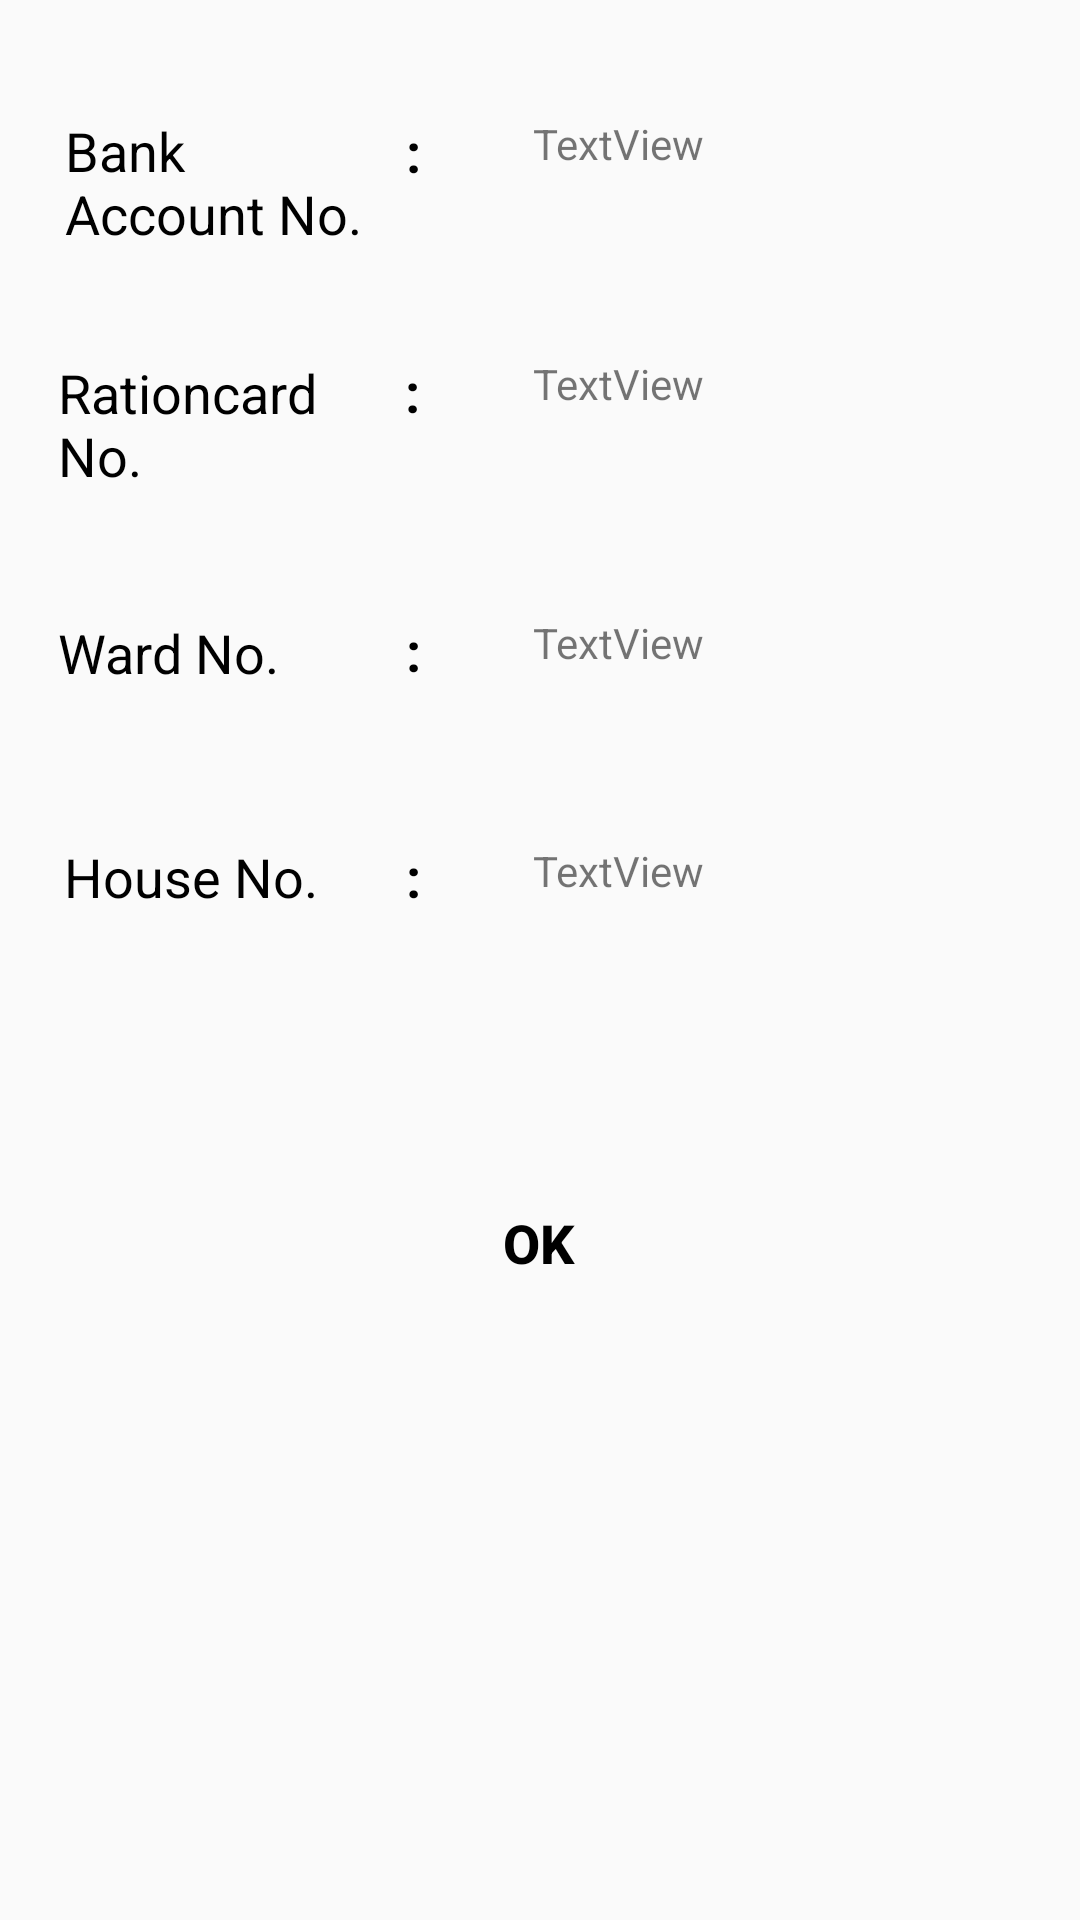

Android layout source for this screen:
<!-- AndroidManifest.xml: application theme AppTheme -->
<!-- res/layout/activity_userprofile2.xml -->
<?xml version="1.0" encoding="utf-8"?>
<android.support.constraint.ConstraintLayout xmlns:android="http://schemas.android.com/apk/res/android"
    xmlns:app="http://schemas.android.com/apk/res-auto"
    xmlns:tools="http://schemas.android.com/tools"
    android:layout_width="match_parent"
    android:layout_height="match_parent"
    tools:context=".userprofile2">

    <TextView
        android:id="@+id/textView3"
        android:layout_width="100dp"
        android:layout_height="50dp"
        android:layout_marginStart="8dp"
        android:layout_marginLeft="8dp"
        android:layout_marginTop="8dp"
        android:layout_marginEnd="8dp"
        android:layout_marginRight="8dp"
        android:layout_marginBottom="8dp"
        android:text="Bank Account No."
        android:textColor="@android:color/black"
        android:textSize="18sp"
        app:layout_constraintBottom_toBottomOf="parent"
        app:layout_constraintEnd_toEndOf="parent"
        app:layout_constraintHorizontal_bias="0.056"
        app:layout_constraintStart_toStartOf="parent"
        app:layout_constraintTop_toTopOf="parent"
        app:layout_constraintVertical_bias="0.052" />

    <TextView
        android:id="@+id/textView7"
        android:layout_width="27dp"
        android:layout_height="30dp"
        android:layout_marginStart="8dp"
        android:layout_marginLeft="8dp"
        android:layout_marginTop="8dp"
        android:layout_marginEnd="8dp"
        android:layout_marginRight="8dp"
        android:layout_marginBottom="8dp"
        android:text=":"
        android:textColor="@android:color/black"
        android:textSize="18sp"
        android:textStyle="bold"
        app:layout_constraintBottom_toBottomOf="parent"
        app:layout_constraintEnd_toEndOf="parent"
        app:layout_constraintHorizontal_bias="0.402"
        app:layout_constraintStart_toStartOf="parent"
        app:layout_constraintTop_toTopOf="parent"
        app:layout_constraintVertical_bias="0.051" />

    <TextView
        android:id="@+id/bn"
        android:layout_width="153dp"
        android:layout_height="30dp"
        android:layout_marginStart="8dp"
        android:layout_marginLeft="8dp"
        android:layout_marginTop="8dp"
        android:layout_marginEnd="8dp"
        android:layout_marginRight="8dp"
        android:layout_marginBottom="8dp"
        android:text="TextView"
        app:layout_constraintBottom_toBottomOf="parent"
        app:layout_constraintEnd_toEndOf="parent"
        app:layout_constraintHorizontal_bias="0.888"
        app:layout_constraintStart_toStartOf="parent"
        app:layout_constraintTop_toTopOf="parent"
        app:layout_constraintVertical_bias="0.051" />

    <TextView
        android:id="@+id/textView16"
        android:layout_width="100dp"
        android:layout_height="50dp"
        android:layout_marginStart="8dp"
        android:layout_marginLeft="8dp"
        android:layout_marginTop="8dp"
        android:layout_marginEnd="8dp"
        android:layout_marginRight="8dp"
        android:layout_marginBottom="8dp"
        android:text="Rationcard No."
        android:textColor="@android:color/black"
        android:textSize="18sp"
        app:layout_constraintBottom_toBottomOf="parent"
        app:layout_constraintEnd_toEndOf="parent"
        app:layout_constraintHorizontal_bias="0.047"
        app:layout_constraintStart_toStartOf="parent"
        app:layout_constraintTop_toTopOf="parent"
        app:layout_constraintVertical_bias="0.193" />

    <TextView
        android:id="@+id/textView17"
        android:layout_width="27dp"
        android:layout_height="30dp"
        android:layout_marginStart="8dp"
        android:layout_marginLeft="8dp"
        android:layout_marginTop="8dp"
        android:layout_marginEnd="16dp"
        android:layout_marginRight="16dp"
        android:layout_marginBottom="8dp"
        android:text=":"
        android:textColor="@android:color/black"
        android:textSize="18sp"
        android:textStyle="bold"
        app:layout_constraintBottom_toBottomOf="parent"
        app:layout_constraintEnd_toEndOf="parent"
        app:layout_constraintHorizontal_bias="0.411"
        app:layout_constraintStart_toStartOf="parent"
        app:layout_constraintTop_toTopOf="parent"
        app:layout_constraintVertical_bias="0.186" />

    <TextView
        android:id="@+id/rn"
        android:layout_width="153dp"
        android:layout_height="30dp"
        android:layout_marginStart="8dp"
        android:layout_marginLeft="8dp"
        android:layout_marginTop="8dp"
        android:layout_marginEnd="8dp"
        android:layout_marginRight="8dp"
        android:layout_marginBottom="8dp"
        android:text="TextView"
        app:layout_constraintBottom_toBottomOf="parent"
        app:layout_constraintEnd_toEndOf="parent"
        app:layout_constraintHorizontal_bias="0.888"
        app:layout_constraintStart_toStartOf="parent"
        app:layout_constraintTop_toTopOf="parent"
        app:layout_constraintVertical_bias="0.186" />

    <TextView
        android:id="@+id/textView20"
        android:layout_width="100dp"
        android:layout_height="30dp"
        android:layout_marginStart="8dp"
        android:layout_marginLeft="8dp"
        android:layout_marginTop="8dp"
        android:layout_marginEnd="8dp"
        android:layout_marginRight="8dp"
        android:layout_marginBottom="8dp"
        android:text="Ward No."
        android:textColor="@android:color/black"
        android:textSize="18sp"
        app:layout_constraintBottom_toBottomOf="parent"
        app:layout_constraintEnd_toEndOf="parent"
        app:layout_constraintHorizontal_bias="0.047"
        app:layout_constraintStart_toStartOf="parent"
        app:layout_constraintTop_toTopOf="parent"
        app:layout_constraintVertical_bias="0.332" />

    <TextView
        android:id="@+id/textView22"
        android:layout_width="27dp"
        android:layout_height="30dp"
        android:layout_marginStart="8dp"
        android:layout_marginLeft="8dp"
        android:layout_marginTop="8dp"
        android:layout_marginEnd="8dp"
        android:layout_marginRight="8dp"
        android:layout_marginBottom="8dp"
        android:text=":"
        android:textColor="@android:color/black"
        android:textSize="18sp"
        android:textStyle="bold"
        app:layout_constraintBottom_toBottomOf="parent"
        app:layout_constraintEnd_toEndOf="parent"
        app:layout_constraintHorizontal_bias="0.402"
        app:layout_constraintStart_toStartOf="parent"
        app:layout_constraintTop_toTopOf="parent"
        app:layout_constraintVertical_bias="0.331" />

    <TextView
        android:id="@+id/wd"
        android:layout_width="153dp"
        android:layout_height="30dp"
        android:layout_marginStart="8dp"
        android:layout_marginLeft="8dp"
        android:layout_marginTop="8dp"
        android:layout_marginEnd="8dp"
        android:layout_marginRight="8dp"
        android:layout_marginBottom="8dp"
        android:text="TextView"
        app:layout_constraintBottom_toBottomOf="parent"
        app:layout_constraintEnd_toEndOf="parent"
        app:layout_constraintHorizontal_bias="0.888"
        app:layout_constraintStart_toStartOf="parent"
        app:layout_constraintTop_toTopOf="parent"
        app:layout_constraintVertical_bias="0.331" />

    <TextView
        android:id="@+id/textView25"
        android:layout_width="100dp"
        android:layout_height="30dp"
        android:layout_marginStart="8dp"
        android:layout_marginLeft="8dp"
        android:layout_marginTop="8dp"
        android:layout_marginEnd="8dp"
        android:layout_marginRight="8dp"
        android:layout_marginBottom="8dp"
        android:text="House No."
        android:textColor="@android:color/black"
        android:textSize="18sp"
        app:layout_constraintBottom_toBottomOf="parent"
        app:layout_constraintEnd_toEndOf="parent"
        app:layout_constraintHorizontal_bias="0.054"
        app:layout_constraintStart_toStartOf="parent"
        app:layout_constraintTop_toTopOf="parent"
        app:layout_constraintVertical_bias="0.458" />

    <TextView
        android:id="@+id/textView26"
        android:layout_width="27dp"
        android:layout_height="30dp"
        android:layout_marginStart="8dp"
        android:layout_marginLeft="8dp"
        android:layout_marginTop="8dp"
        android:layout_marginEnd="8dp"
        android:layout_marginRight="8dp"
        android:layout_marginBottom="8dp"
        android:text=":"
        android:textColor="@android:color/black"
        android:textSize="18sp"
        android:textStyle="bold"
        app:layout_constraintBottom_toBottomOf="parent"
        app:layout_constraintEnd_toEndOf="parent"
        app:layout_constraintHorizontal_bias="0.402"
        app:layout_constraintStart_toStartOf="parent"
        app:layout_constraintTop_toTopOf="parent"
        app:layout_constraintVertical_bias="0.458" />

    <TextView
        android:id="@+id/hn"
        android:layout_width="153dp"
        android:layout_height="29dp"
        android:layout_marginStart="8dp"
        android:layout_marginLeft="8dp"
        android:layout_marginTop="8dp"
        android:layout_marginEnd="8dp"
        android:layout_marginRight="8dp"
        android:layout_marginBottom="8dp"
        android:text="TextView"
        app:layout_constraintBottom_toBottomOf="parent"
        app:layout_constraintEnd_toEndOf="parent"
        app:layout_constraintHorizontal_bias="0.888"
        app:layout_constraintStart_toStartOf="parent"
        app:layout_constraintTop_toTopOf="parent"
        app:layout_constraintVertical_bias="0.458" />

    <Button
        android:id="@+id/ok"
        android:layout_width="wrap_content"
        android:layout_height="wrap_content"
        android:layout_marginStart="8dp"
        android:layout_marginLeft="8dp"
        android:layout_marginTop="8dp"
        android:layout_marginEnd="8dp"
        android:layout_marginRight="8dp"
        android:layout_marginBottom="8dp"
        android:background="@color/transparent"
        android:text="OK"
        android:textColor="@android:color/black"
        android:textSize="18sp"
        android:textStyle="bold"
        app:layout_constraintBottom_toBottomOf="parent"
        app:layout_constraintEnd_toEndOf="parent"
        app:layout_constraintHorizontal_bias="0.498"
        app:layout_constraintStart_toStartOf="parent"
        app:layout_constraintTop_toTopOf="parent"
        app:layout_constraintVertical_bias="0.664" />
</android.support.constraint.ConstraintLayout>
<!-- resources referenced by this layout -->
<resources>
  <color name="transparent">#00000000</color>
  <style name="AppTheme" parent="Theme.AppCompat.Light.NoActionBar">
          
          <item name="colorPrimary">@color/colorPrimary</item>
          <item name="colorPrimaryDark">@color/colorPrimaryDark</item>
          <item name="colorAccent">@color/colorAccent</item>
      </style>
  <color name="colorPrimary">#008577</color>
  <color name="colorPrimaryDark">#00574B</color>
  <color name="colorAccent">#D81B60</color>
</resources>
